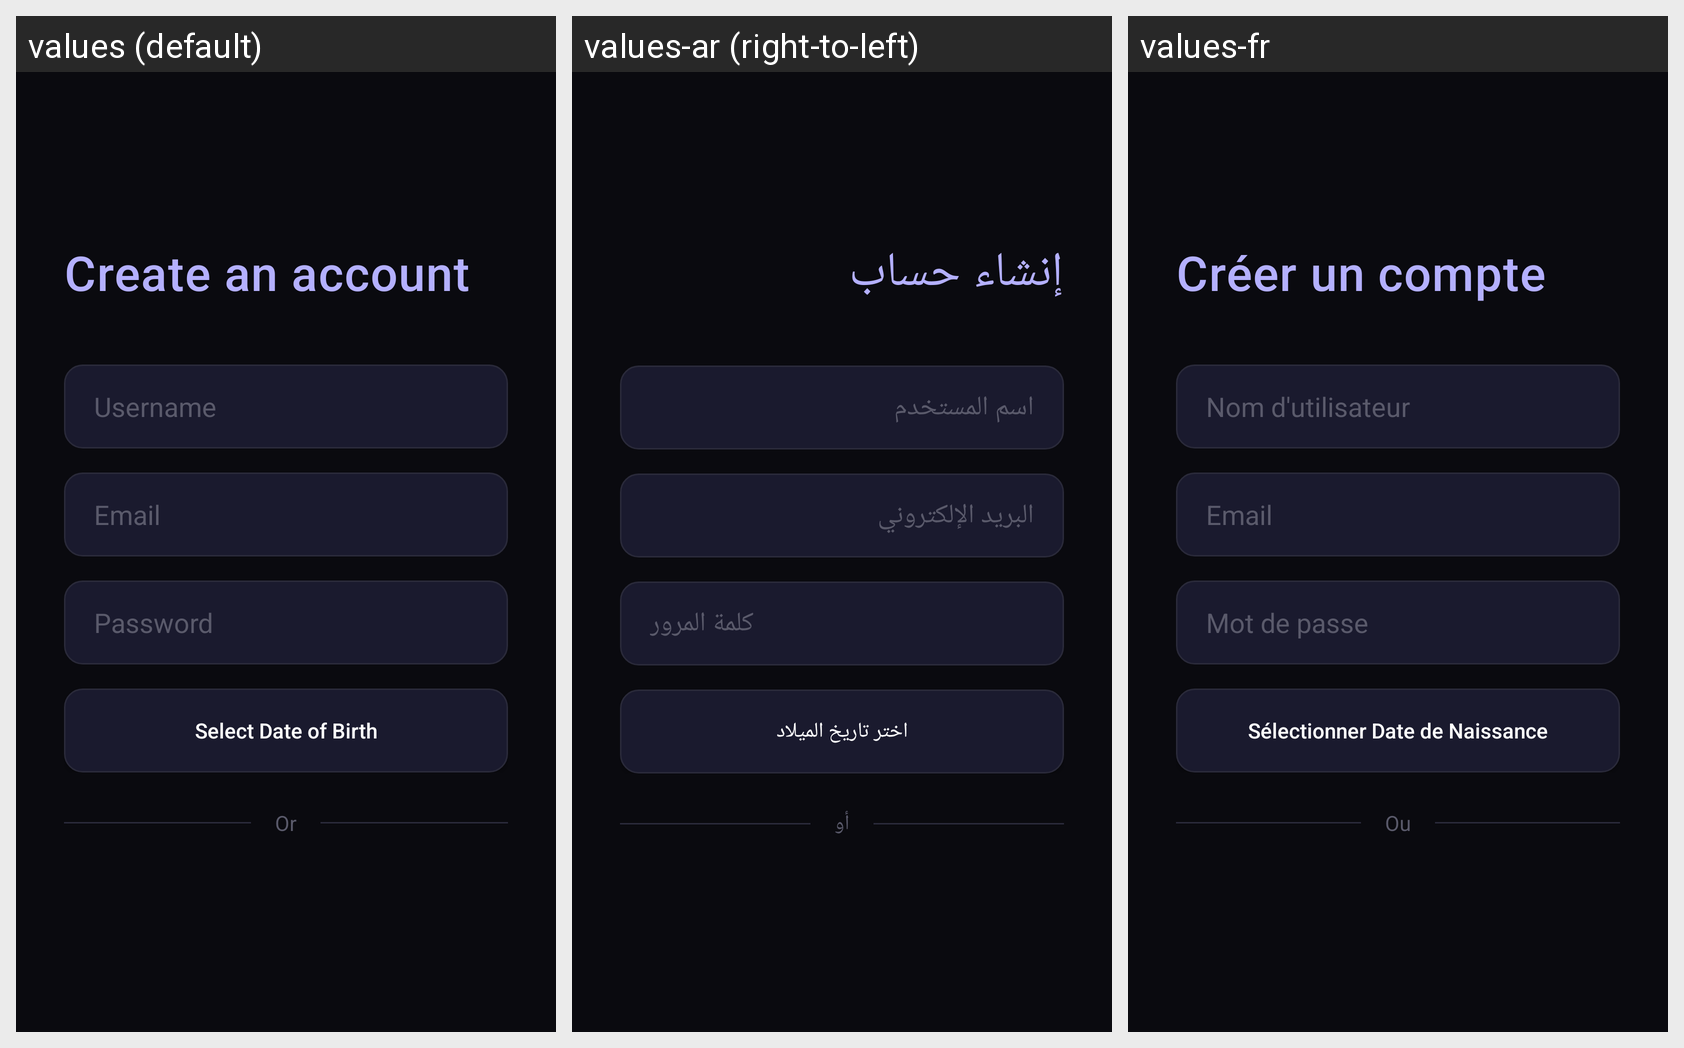

The Android screen above is rendered under several locales of the same app. Produce the string resources it draws, with the default and per-locale values.
Android screen res/layout/activity_register.xml rendered under 3 locales, left to right: values (default), values-ar (right-to-left), values-fr. Device: Nexus 5 (rendered at 1080×1920; each locale shown at half size, 540×960, under a caption strip naming it); theme Theme.SleepTracker.
Strings drawn on this screen, with the default value and each locale's value (text and hints the layout hard-codes, and strings that could not be matched under every locale, appear in the picture but are not listed):

register_title
  values: Create an account
  values-ar: إنشاء حساب
  values-fr: Créer un compte

username_hint
  values: Username
  values-ar: اسم المستخدم
  values-fr: Nom d'utilisateur

email_hint
  values: Email
  values-ar: البريد الإلكتروني
  values-fr: Email

password_hint
  values: Password
  values-ar: كلمة المرور
  values-fr: Mot de passe

select_dob
  values: Select Date of Birth
  values-ar: اختر تاريخ الميلاد
  values-fr: Sélectionner Date de Naissance

or_divider
  values: Or
  values-ar: أو
  values-fr: Ou
